Run: headless pygame with SDL's dummy video driver; simulated clock (each Clock.tick advances the game by its frame time, no real sleeping); random seed 0; keys injected as events and as key.get_pressed() state; mouse plan: one left click at the window centre at the start of phase 2, then a move to the lower-right quarter at the start of phase 3.
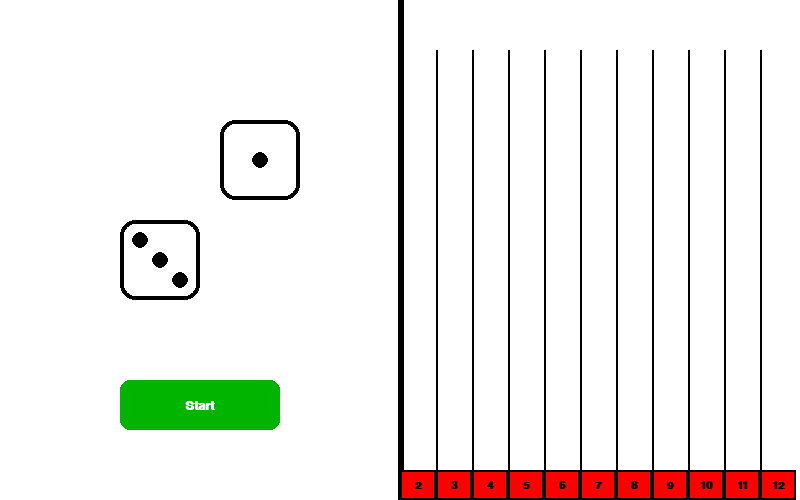
Frame 1 of 4 · flips 1–60 · no input
Frame 2 of 4 · flips 61–180 · clicked the window centre · tapped SPACE, RETURN · held RIGHT (→), D · screen unchanged from frame 1, image omitted
Frame 3 of 4 · flips 181–300 · moved the mouse to the lower-right quarter · held DOWN (↓), S · screen unchanged from frame 2, image omitted
Frame 4 of 4 · flips 301–420 · held LEFT (←), A, UP (↑), W · screen unchanged from frame 3, image omitted

The pygame program that drew these frames:

import pygame
import random

# Initial settings
pygame.init()
WIDTH, HEIGHT = 800, 500
screen = pygame.display.set_mode((WIDTH, HEIGHT))
pygame.display.set_caption("Dice Probability Simulation - Start/Stop")

# Colors
WHITE = (255, 255, 255)
BLACK = (0, 0, 0)
RED = (255, 0, 0)
TEAL = (0, 128, 128)
GREEN = (0, 180, 0)
DARK_RED = (180, 0, 0)

# Font settings
font = pygame.font.SysFont("Arial", 16, bold=True)
btn_font = pygame.font.SysFont("Arial", 20, bold=True)

# Column (bin) settings: 11 bins for sums from 2 to 12
NUM_BINS = 11
BIN_WIDTH = 400 // NUM_BINS
BIN_START_X = 400

# Data tracking
counts = {i: 0 for i in range(2, 13)}
falling_circles = []

# Button settings
button_rect = pygame.Rect(120, 380, 160, 50)

# The simulation starts in a stopped state
is_simulating = False

# Dice drawing function
def draw_dice(surface, x, y, value):
    pygame.draw.rect(surface, BLACK, (x, y, 80, 80), 4, border_radius=15)

    dot_positions = {
        1: [(x + 40, y + 40)],
        2: [(x + 20, y + 20), (x + 60, y + 60)],
        3: [(x + 20, y + 20), (x + 40, y + 40), (x + 60, y + 60)],
        4: [(x + 20, y + 20), (x + 60, y + 20), (x + 20, y + 60), (x + 60, y + 60)],
        5: [(x + 20, y + 20), (x + 60, y + 20), (x + 40, y + 40),
            (x + 20, y + 60), (x + 60, y + 60)],
        6: [(x + 20, y + 20), (x + 60, y + 20), (x + 20, y + 40),
            (x + 60, y + 40), (x + 20, y + 60), (x + 60, y + 60)]
    }

    # Draw the dots on the dice
    for pos in dot_positions[value]:
        pygame.draw.circle(surface, BLACK, pos, 8)

# Timer event: triggered once every second
ROLL_EVENT = pygame.USEREVENT + 1
pygame.time.set_timer(ROLL_EVENT, 1000)

# Initial dice values
d1, d2 = 3, 1

clock = pygame.time.Clock()
running = True

# Main game loop
while running:
    screen.fill(WHITE)

    # 1. Handle events
    for event in pygame.event.get():
        # Close the application window
        if event.type == pygame.QUIT:
            running = False

        # Check for mouse clicks on the Start/Stop button
        elif event.type == pygame.MOUSEBUTTONDOWN:
            if event.button == 1:  # Left mouse button
                if button_rect.collidepoint(event.pos):
                    # Toggle the simulation state
                    is_simulating = not is_simulating

        # Roll the dice only when the simulation is active
        elif event.type == ROLL_EVENT and is_simulating:
            d1 = random.randint(1, 6)
            d2 = random.randint(1, 6)
            total = d1 + d2

            # Calculate the target column for the dice sum
            bin_index = total - 2
            target_x = BIN_START_X + (bin_index * BIN_WIDTH) + (BIN_WIDTH // 2)

            # Stack circles vertically inside the correct column
            target_y = HEIGHT - 30 - 15 - (counts[total] * 25)

            # Create a falling circle animation
            falling_circles.append({
                "x": target_x,
                "y": 0,
                "target_y": target_y,
                "val": total
            })

    # 2. Update the physics of falling circles
    for circle in falling_circles[:]:
        circle["y"] += 15

        # When the circle reaches its target, add it to the histogram count
        if circle["y"] >= circle["target_y"]:
            counts[circle["val"]] += 1
            falling_circles.remove(circle)

    # 3. Drawing operations

    # Draw a thick vertical line that divides the screen into two sections
    pygame.draw.line(screen, BLACK, (400, 0), (400, HEIGHT), 6)

    # Draw the two dice
    draw_dice(screen, 120, 220, d1)
    draw_dice(screen, 220, 120, d2)

    # Draw the Start/Stop button
    btn_color = DARK_RED if is_simulating else GREEN
    btn_text_str = "Stop" if is_simulating else "Start"

    pygame.draw.rect(screen, btn_color, button_rect, border_radius=10)
    btn_text = btn_font.render(btn_text_str, True, WHITE)
    btn_text_rect = btn_text.get_rect(center=button_rect.center)
    screen.blit(btn_text, btn_text_rect)

    # Draw histogram columns and stacked circles
    for i in range(NUM_BINS):
        val = i + 2
        x_offset = BIN_START_X + (i * BIN_WIDTH)

        # Draw vertical separators between columns
        if i > 0:
            pygame.draw.line(screen, BLACK, (x_offset, 50), (x_offset, HEIGHT - 30), 2)

        # Draw the bottom label box for each possible dice sum
        rect = pygame.Rect(x_offset, HEIGHT - 30, BIN_WIDTH, 30)
        pygame.draw.rect(screen, RED, rect)
        pygame.draw.rect(screen, BLACK, rect, 2)

        # Draw the sum value label
        text = font.render(str(val), True, BLACK)
        text_rect = text.get_rect(center=rect.center)
        screen.blit(text, text_rect)

        # Draw the circles that have already reached this column
        circle_x = x_offset + (BIN_WIDTH // 2)
        for j in range(counts[val]):
            circle_y = HEIGHT - 30 - 15 - (j * 25)
            pygame.draw.circle(screen, TEAL, (circle_x, circle_y), 10)

    # Draw circles that are still falling
    for circle in falling_circles:
        pygame.draw.circle(screen, TEAL, (circle["x"], int(circle["y"])), 10)

    # Update the display
    pygame.display.flip()

    # Limit the frame rate to 60 FPS
    clock.tick(60)

# Close Pygame properly
pygame.quit()
